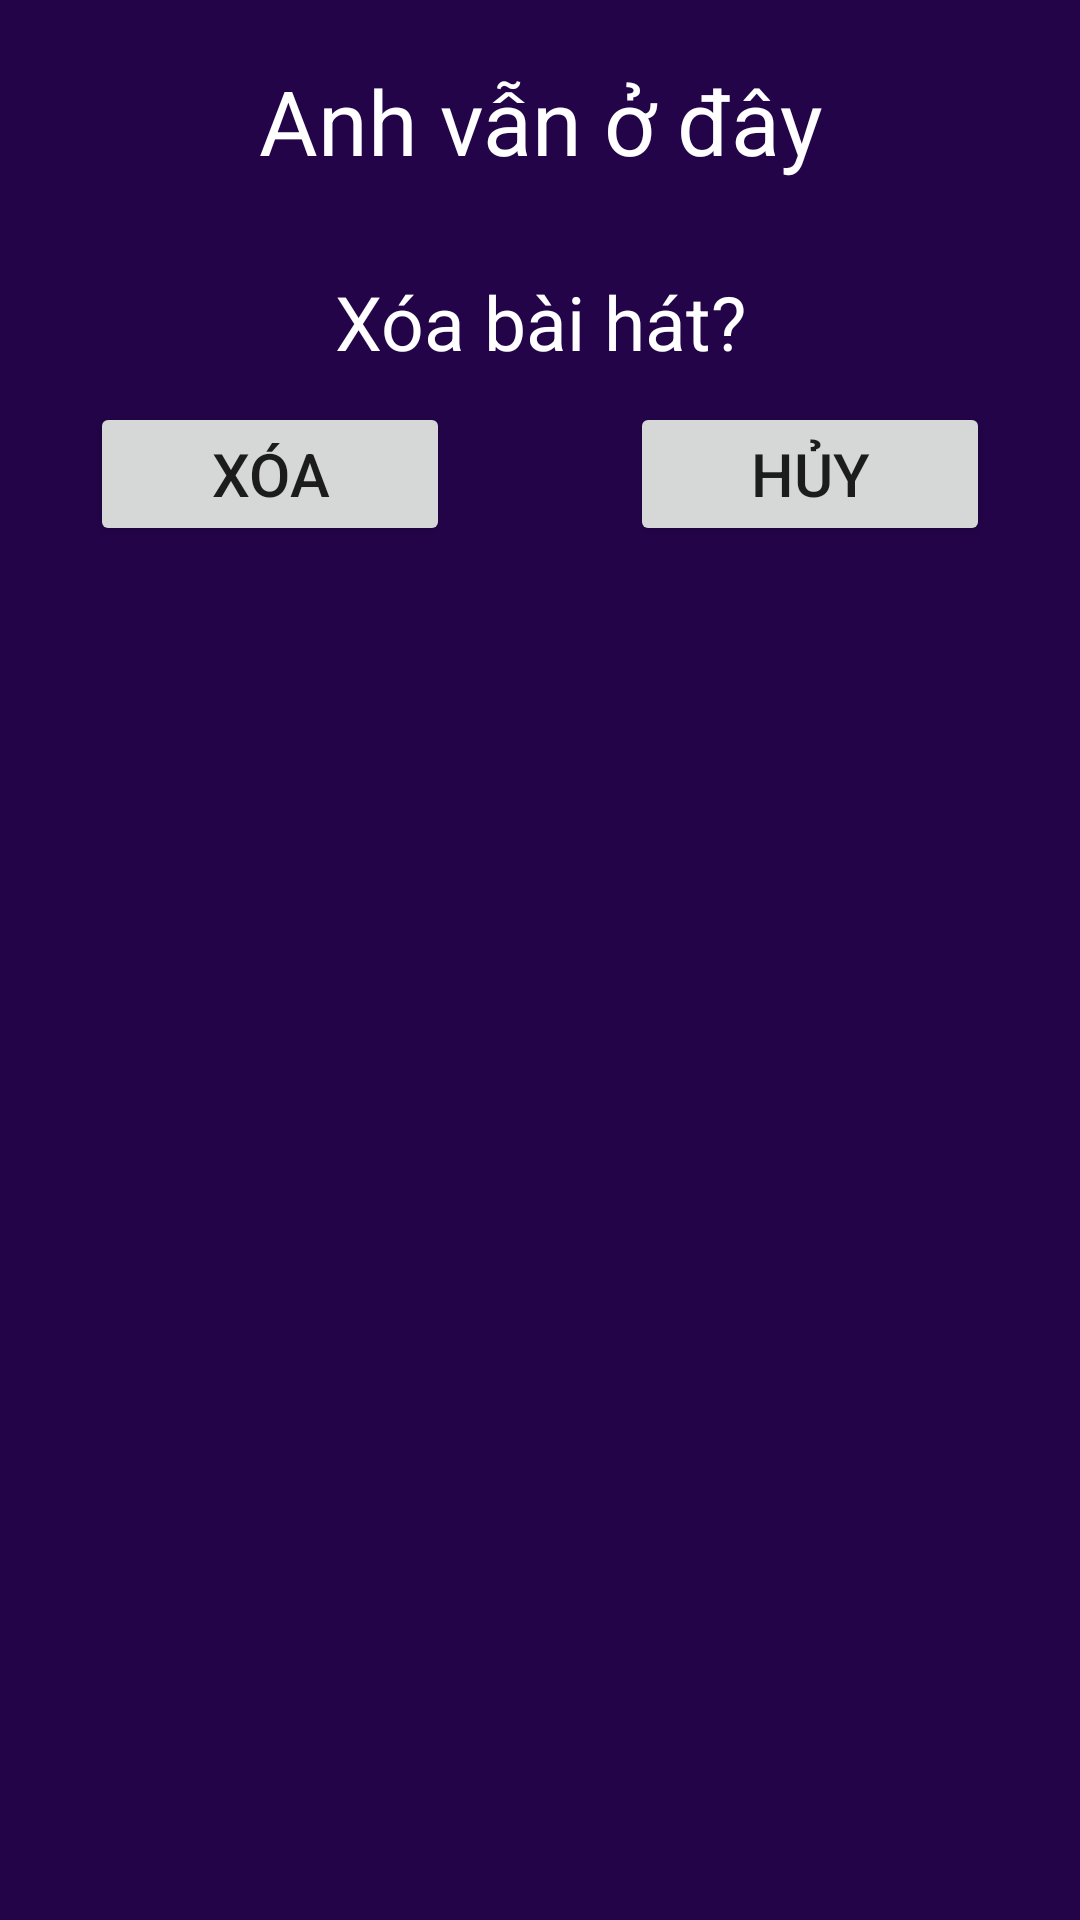

Layout XML and referenced resources for this Android screen:
<!-- AndroidManifest.xml: application theme Theme.AppNhac -->
<!-- res/layout/dialog.xml -->
<?xml version="1.0" encoding="utf-8"?>
<LinearLayout xmlns:android="http://schemas.android.com/apk/res/android"
    android:layout_width="match_parent"
    android:background="@color/timDam"
    android:layout_height="wrap_content"
    android:orientation="vertical">

    <LinearLayout
        android:gravity="center"
        android:layout_gravity="center"
        android:orientation="vertical"
        android:id="@+id/confirm"
        android:layout_width="match_parent"
        android:layout_height="wrap_content">
        <TextView
            android:layout_marginTop="20dp"
            android:id="@+id/tenBaiHatTextViewDialog"
            android:layout_width="wrap_content"
            android:layout_height="wrap_content"
            android:layout_centerInParent="true"
            android:layout_marginBottom="10dp"
            android:gravity="center"
            android:maxWidth="300dp"
            android:text="Anh vẫn ở đây"
            android:textColor="@color/white"
            android:textSize="30sp" />

        <TextView
            android:layout_marginTop="20dp"
            android:layout_width="wrap_content"
            android:layout_height="wrap_content"
            android:layout_centerInParent="true"
            android:layout_marginBottom="5dp"
            android:gravity="center"
            android:maxWidth="300dp"
            android:text="Xóa bài hát?"
            android:textColor="@color/white"
            android:textSize="25sp" />
    </LinearLayout>

    <LinearLayout
        android:layout_marginTop="5dp"
        android:layout_marginRight="30dp"
        android:layout_marginBottom="5dp"
        android:layout_marginLeft="30dp"
        android:layout_below="@id/confirm"
        android:weightSum="10"
        android:layout_width="match_parent"
        android:layout_height="wrap_content">

        <Button
            android:id="@+id/xoaBtDialog"
            android:textSize="20sp"
            android:text="Xóa"
            android:layout_weight="4"
            android:layout_width="0dp"
            android:layout_height="wrap_content"/>
        <View
            android:layout_weight="2"
            android:layout_width="0dp"
            android:layout_height="match_parent"/>
        <Button
            android:id="@+id/huyBtDialog"
            android:textSize="20sp"
            android:text="Hủy"
            android:layout_weight="4"
            android:layout_width="0dp"
            android:layout_height="wrap_content"/>


    </LinearLayout>

</LinearLayout>
<!-- resources referenced by this layout -->
<resources>
  <color name="timDam">#230449</color>
  <color name="white">#FFFFFFFF</color>
  <style name="Theme.AppNhac" parent="Theme.MaterialComponents.Light.NoActionBar">
          
          <item name="colorPrimary">@color/purple_500</item>
          <item name="colorPrimaryVariant">@color/purple_700</item>
          <item name="colorOnPrimary">@color/white</item>
          
          <item name="colorSecondary">@color/teal_200</item>
          <item name="colorSecondaryVariant">@color/teal_700</item>
          <item name="colorOnSecondary">@color/black</item>
          
          <item name="android:statusBarColor" tools:targetApi="l">?attr/colorPrimaryVariant</item>
          
      </style>
  <color name="purple_500">#FF6200EE</color>
  <color name="purple_700">#FF3700B3</color>
  <color name="teal_200">#FF03DAC5</color>
  <color name="teal_700">#FF018786</color>
  <color name="black">#FF000000</color>
</resources>
